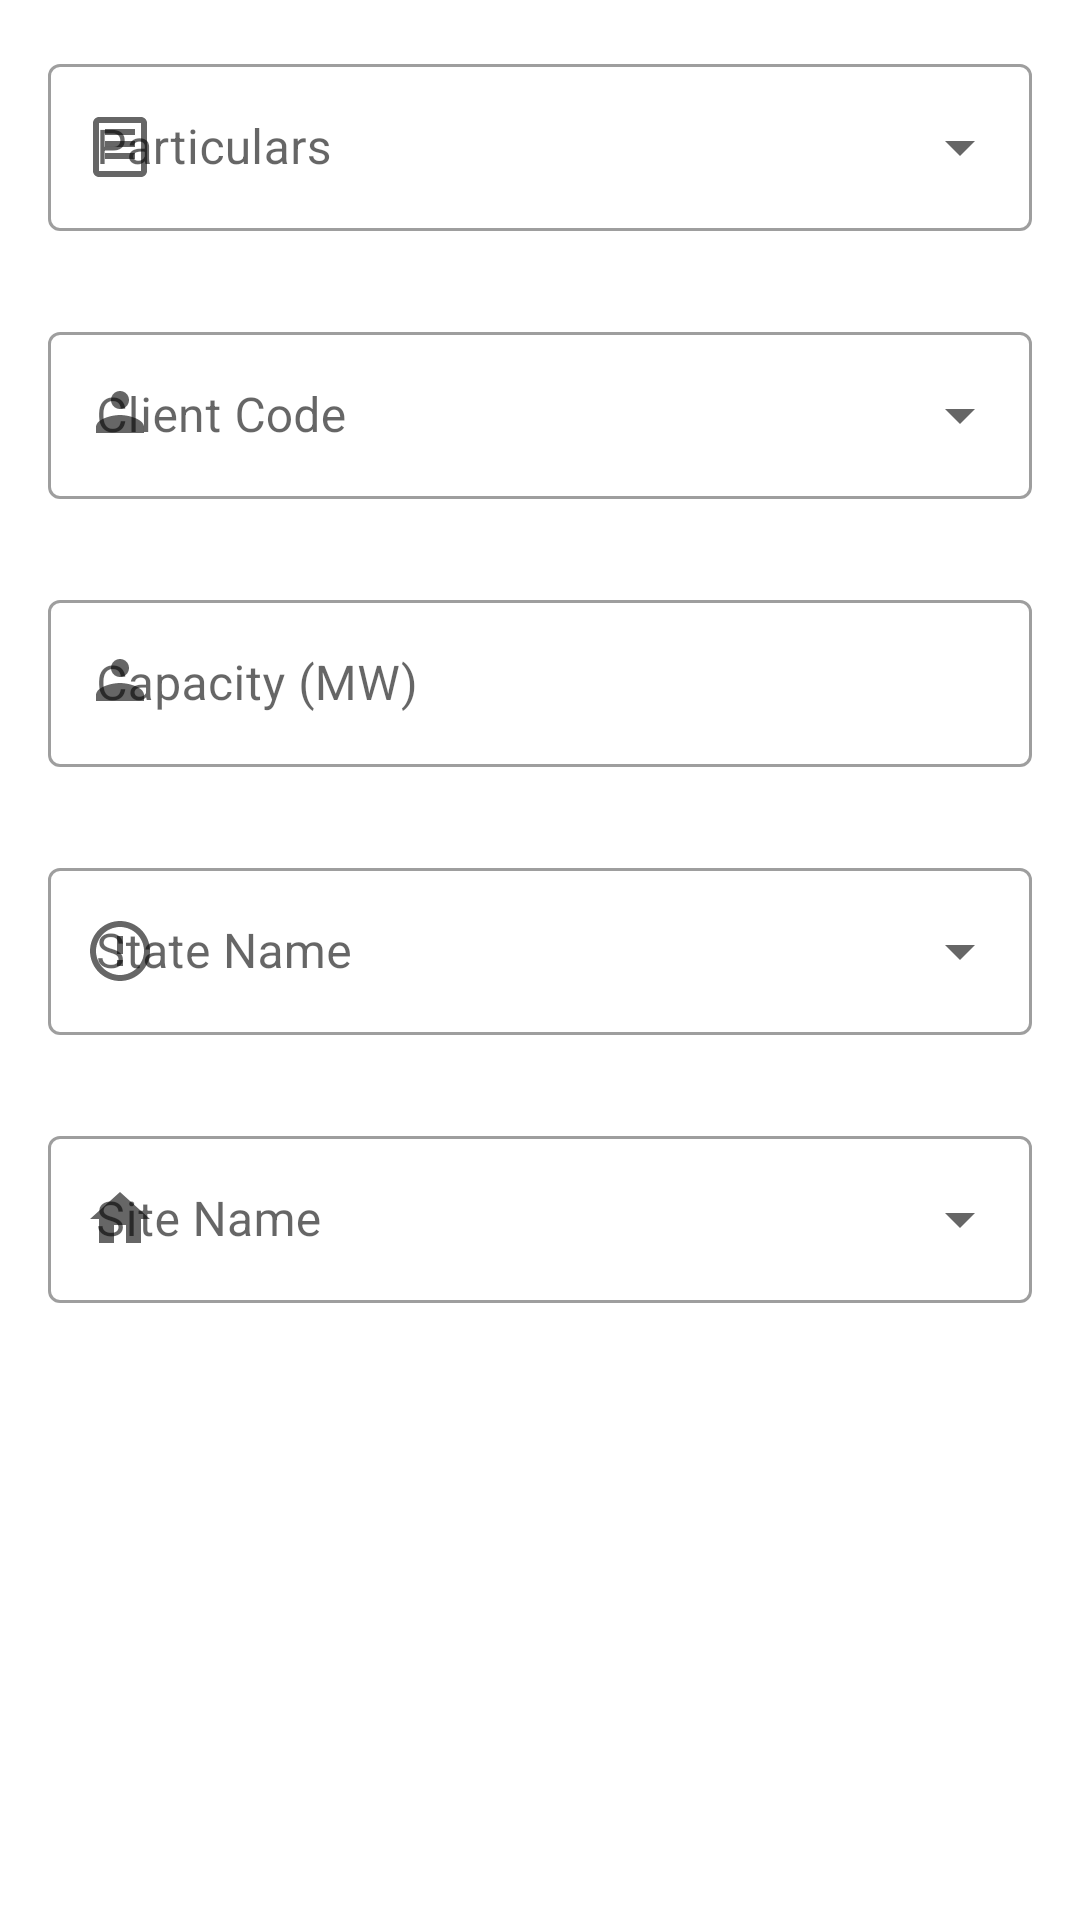

This screen was rendered from an Android layout file. Write that file and the resources it references.
<!-- AndroidManifest.xml: application theme Theme.ReferenceGenerator -->
<!-- res/layout/dialog_entry_form.xml -->
<?xml version="1.0" encoding="utf-8"?>
<ScrollView xmlns:android="http://schemas.android.com/apk/res/android"
    xmlns:app="http://schemas.android.com/apk/res-auto"
    android:layout_width="match_parent"
    android:layout_height="match_parent"
    android:fillViewport="true"
    android:padding="16dp">

    <LinearLayout
        android:layout_width="match_parent"
        android:layout_height="wrap_content"
        android:orientation="vertical"
        android:paddingBottom="8dp">

        
        <com.google.android.material.textfield.TextInputLayout
            android:id="@+id/tilParticulars"
            style="@style/Widget.MaterialComponents.TextInputLayout.OutlinedBox.ExposedDropdownMenu"
            android:layout_width="match_parent"
            android:layout_height="wrap_content"
            android:hint="@string/particulars"
            app:errorEnabled="true"
            app:startIconDrawable="@drawable/ic_particulars">

            <com.google.android.material.textfield.MaterialAutoCompleteTextView
                android:id="@+id/etParticulars"
                android:layout_width="match_parent"
                android:layout_height="wrap_content"
                android:inputType="none"
                android:minHeight="48dp"
                android:contentDescription="particulars_hint" />
        </com.google.android.material.textfield.TextInputLayout>

        
        <com.google.android.material.textfield.TextInputLayout
            android:id="@+id/tilClientCode"
            style="@style/Widget.MaterialComponents.TextInputLayout.OutlinedBox.ExposedDropdownMenu"
            android:layout_width="match_parent"
            android:layout_height="wrap_content"
            android:layout_marginTop="8dp"
            android:hint="@string/client_code"
            app:errorEnabled="true"
            app:startIconDrawable="@drawable/ic_client">

            <com.google.android.material.textfield.MaterialAutoCompleteTextView
                android:id="@+id/etClientCode"
                android:layout_width="match_parent"
                android:layout_height="wrap_content"
                android:inputType="none"
                android:minHeight="48dp"
                android:contentDescription="client_code_hint" />
        </com.google.android.material.textfield.TextInputLayout>

        
        <com.google.android.material.textfield.TextInputLayout
            android:id="@+id/tilCapacity"
            style="@style/Widget.MaterialComponents.TextInputLayout.OutlinedBox"
            android:layout_width="match_parent"
            android:layout_height="wrap_content"
            android:layout_marginTop="8dp"
            android:hint="@string/capacity_mw"
            app:errorEnabled="true"
            app:startIconDrawable="@drawable/ic_client"
            app:suffixText="MW">

            <com.google.android.material.textfield.TextInputEditText
                android:id="@+id/etCapacity"
                android:layout_width="match_parent"
                android:layout_height="wrap_content"
                android:importantForAutofill="no"
                android:inputType="numberDecimal"
                android:singleLine="true"
                android:minHeight="48dp" />
        </com.google.android.material.textfield.TextInputLayout>

        
        <com.google.android.material.textfield.TextInputLayout
            android:id="@+id/tilStateName"
            style="@style/Widget.MaterialComponents.TextInputLayout.OutlinedBox.ExposedDropdownMenu"
            android:layout_width="match_parent"
            android:layout_height="wrap_content"
            android:layout_marginTop="8dp"
            android:hint="@string/state_name"
            app:errorEnabled="true"
            app:startIconDrawable="@drawable/ic_state">

            <com.google.android.material.textfield.MaterialAutoCompleteTextView
                android:id="@+id/etStateName"
                android:layout_width="match_parent"
                android:layout_height="wrap_content"
                android:inputType="none"
                android:minHeight="48dp"
                android:contentDescription="state_name_hint" />
        </com.google.android.material.textfield.TextInputLayout>

        
        <com.google.android.material.textfield.TextInputLayout
            android:id="@+id/tilSiteName"
            style="@style/Widget.MaterialComponents.TextInputLayout.OutlinedBox.ExposedDropdownMenu"
            android:layout_width="match_parent"
            android:layout_height="wrap_content"
            android:layout_marginTop="8dp"
            android:hint="@string/site_name"
            app:errorEnabled="true"
            app:startIconDrawable="@drawable/ic_site">

            <com.google.android.material.textfield.MaterialAutoCompleteTextView
                android:id="@+id/etSiteName"
                android:layout_width="match_parent"
                android:layout_height="wrap_content"
                android:inputType="none"
                android:minHeight="48dp"
                android:contentDescription="site_name_hint" />
        </com.google.android.material.textfield.TextInputLayout>

    </LinearLayout>
</ScrollView>
<!-- resources referenced by this layout -->
<resources>
  <!-- drawable ic_client (drawable) -->
  <vector xmlns:android="http://schemas.android.com/apk/res/android"
      android:width="24dp"
      android:height="24dp"
      android:viewportWidth="24"
      android:viewportHeight="24">
      <path
          android:fillColor="#FF03DAC5"
          android:pathData="M12,12c2.7,0 8,1.34 8,4v2H4v-2c0-2.66 5.3-4 8-4zm0-2c-1.66,0 -3-1.34 -3-3s1.34-3 3-3 3,1.34 3,3 -1.34,3 -3,3z" />
  </vector>
  <!-- drawable ic_particulars (drawable) -->
  <vector xmlns:android="http://schemas.android.com/apk/res/android"
      android:width="24dp"
      android:height="24dp"
      android:viewportWidth="24"
      android:viewportHeight="24">
      <path
          android:fillColor="#FF6200EE"
          android:pathData="M3,4v16c0,1.1 0.9,2 2,2h14c1.1,0 2-0.9 2-2V4c0-1.1 -0.9-2 -2-2H5c-1.1,0 -2,0.9 -2,2zM19,20H5V4h14v16zM7,10h10v2H7v-2zm0,4h10v2H7v-2zm0-8h10v2H7V6z" />
  </vector>
  <!-- drawable ic_site (drawable) -->
  <vector xmlns:android="http://schemas.android.com/apk/res/android"
      android:width="24dp"
      android:height="24dp"
      android:viewportWidth="24"
      android:viewportHeight="24">
      <path
          android:fillColor="#FFBB86FC"
          android:pathData="M10,20v-6h4v6h5v-8h3L12,3 2,12h3v8z" />
  </vector>
  <!-- drawable ic_state (drawable) -->
  <vector xmlns:android="http://schemas.android.com/apk/res/android"
      android:width="24dp"
      android:height="24dp"
      android:viewportWidth="24"
      android:viewportHeight="24">
      <path
          android:fillColor="#FF018786"
          android:pathData="M12,2C6.48,2 2,6.48 2,12s4.48,10 10,10 10-4.48 10-10S17.52,2 12,2zm0,18c-4.41,0 -8-3.59 -8-8s3.59-8 8-8 8,3.59 8,8 -3.59,8 -8,8zm-1-13h2v6h-2zm0,8h2v2h-2z" />
  </vector>
  <string name="capacity_mw">Capacity (MW)</string>
  <string name="client_code">Client Code</string>
  <string name="particulars">Particulars</string>
  <string name="site_name">Site Name</string>
  <string name="state_name">State Name</string>
  <style name="Theme.ReferenceGenerator" parent="Theme.MaterialComponents.DayNight.NoActionBar">
      
      <item name="windowActionBar">true</item>
      <item name="windowNoTitle">false</item>
  
          
          <item name="colorPrimary">#4CAF50</item> 
          <item name="colorOnPrimary">@android:color/white</item>
      </style>
</resources>
